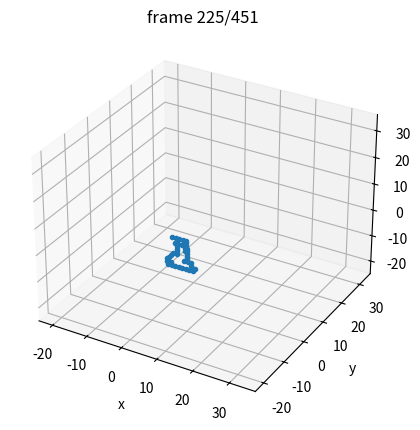

Write the Python code that produced this figure.
#!/usr/bin/env python3
"""
MC polymer collapse
3D lattice, nearest-neighbour contacts,
Metropolis with pivot / crank-shaft / end-flip moves.

PNIPAM-inspired LCST toy Hamiltonian:

    m       = # non-bonded nearest-neighbour contacts
    n_kink  = # 90° kinks along the backbone

    E(T) = -eps(T) * m
           + eta(T) * n_kink
           - 0.5 * J(T) * m**2

Temperature-dependent couplings via a smooth switch:

    s(T)   = 0.5 * [1 + tanh((T - Tc)/width)]   in [0,1]

LCST mapping (coil at low T, globule at high T):
  - Contacts turn on at high T:      eps(T) = eps_high * s(T)
  - Backbone stiffness at low T:     eta(T) = eta_low  * (1 - s(T))
  - Cooperativity turns on at high T: J(T)  = J_high  * s(T)

Low T:   eps ~ 0, eta ~ eta_low,  J ~ 0   -> stiff, extended chain
High T:  eps ~ eps_high, eta ~ 0,  J ~ J_high -> attractive + cooperative collapse
"""

from __future__ import annotations
import argparse, random, math
import numpy as np
import matplotlib.pyplot as plt
from typing import Tuple, List
from matplotlib import animation
from mpl_toolkits.mplot3d import Axes3D  # noqa: F401

Vec = Tuple[int, int, int]

# unit lattice vectors
NN_VECS: List[Vec] = [
    (1,0,0), (-1,0,0),
    (0,1,0), (0,-1,0),
    (0,0,1), (0,0,-1)
]

def add(a:Vec, b:Vec) -> Vec:
    return (a[0]+b[0], a[1]+b[1], a[2]+b[2])

def sub(a:Vec, b:Vec) -> Vec:
    return (a[0]-b[0], a[1]-b[1], a[2]-b[2])

# 90° rotations for pivot moves
ROT_X = lambda v: ( v[0],  -v[2],  v[1])
ROT_Y = lambda v: ( v[2],   v[1], -v[0])
ROT_Z = lambda v: (-v[1],   v[0],  v[2])
ROTATIONS = [ ROT_X, ROT_Y, ROT_Z ]

# ----------------------------------------------------------------------
#  tanh function for linear approximation switch and couplings
# ----------------------------------------------------------------------

def lcst_switch(T: float, Tc: float, width: float) -> float:
    """s(T) in [0,1]: 0 at low T, 1 at high T."""
    if width <= 0:
        return 0.0 if T < Tc else 1.0
    x = (T - Tc) / width
    return 0.5 * (1.0 + math.tanh(x))

# ----------------------------------------------------------------------
# Energy with contact, kink, and cooperative terms
# ----------------------------------------------------------------------

def count_contacts_and_kinks(chain: List[Vec], occ: set[Vec]) -> tuple[int, int]:
    """Return (m, n_kink)."""
    N = len(chain)

    # count non-bonded NN contacts
    contact_pairs = 0
    for i, r in enumerate(chain):
        prev = chain[i-1] if i > 0   else None
        nxt  = chain[i+1] if i < N-1 else None
        for v in NN_VECS:
            nbr = add(r, v)
            if nbr in occ and nbr not in (prev, nxt):
                contact_pairs += 1
    m = contact_pairs // 2  # each contact counted twice

    # count kinks (orthogonal consecutive bonds)
    n_kink = 0
    for i in range(1, N-1):
        u1 = sub(chain[i],   chain[i-1])
        u2 = sub(chain[i+1], chain[i])
        if u1 not in NN_VECS or u2 not in NN_VECS:
            continue
        if (u1[0]*u2[0] + u1[1]*u2[1] + u1[2]*u2[2]) == 0:
            n_kink += 1

    return m, n_kink

def energy(chain: List[Vec],
           occ: set[Vec],
           eps_T: float,
           eta_T: float = 0.0,
           J_T: float   = 0.0) -> float:
    """
    E = -eps_T * m + eta_T * n_kink - 0.5 * J_T * m^2
    """
    m, n_kink = count_contacts_and_kinks(chain, occ)
    return (-eps_T * m) + (eta_T * n_kink) - (0.5 * J_T * (m*m))

# ----------------------------------------------------------------------

def radius_of_gyration(chain:List[Vec]) -> float:
    r = np.array(chain, dtype=float)
    com = r.mean(axis=0)
    return math.sqrt(((r - com)**2).sum(axis=1).mean())

# ----------------------------------------------------------------------
# MC moves
# ----------------------------------------------------------------------

def attempt_pivot(chain, occ) -> Tuple[bool, List[Vec], set[Vec]]:
    n = len(chain)
    if n <= 3:
        return False, chain, occ
    i = random.randrange(1, n-1)
    head = chain[:i+1]
    tail = chain[i+1:]

    rot = random.choice(ROTATIONS)
    pivot = chain[i]

    new_tail = []
    new_occ = set(head)
    for r in tail:
        dr = sub(r, pivot)
        r2 = add(pivot, rot(dr))
        if r2 in new_occ:
            return False, chain, occ
        new_tail.append(r2)
        new_occ.add(r2)

    return True, head + new_tail, new_occ

def attempt_crankshaft(chain, occ):
    n = len(chain)
    if n <= 3:
        return False, chain, occ
    i = random.randrange(1, n-1)
    a, b, c = chain[i-1], chain[i], chain[i+1]

    u1 = sub(b, a)
    u2 = sub(c, b)

    if u1 not in NN_VECS or u2 not in NN_VECS:
        return False, chain, occ
    if u1 == u2 or u1 == (-u2[0], -u2[1], -u2[2]):
        return False, chain, occ
    if (u1[0]*u2[0] + u1[1]*u2[1] + u1[2]*u2[2]) != 0:
        return False, chain, occ

    b_new = add(a, u2)
    if b_new in occ:
        return False, chain, occ
    if sub(b_new, a) not in NN_VECS or sub(c, b_new) not in NN_VECS:
        return False, chain, occ

    new_chain = chain.copy()
    new_chain[i] = b_new
    new_occ = (occ - {b}) | {b_new}
    return True, new_chain, new_occ

def attempt_end_move(chain, occ) -> Tuple[bool, List[Vec], set[Vec]]:
    n = len(chain)
    if n <= 1:
        return False, chain, occ
    end = 0 if random.random() < 0.5 else n-1
    anchor = 1 if end == 0 else n-2

    candidates = []
    for v in NN_VECS:
        r_new = add(chain[end], v)
        if r_new in occ:
            continue
        if sub(r_new, chain[anchor]) in NN_VECS:
            candidates.append(r_new)

    if not candidates:
        return False, chain, occ

    r_new = random.choice(candidates)
    new_chain = chain.copy()
    old = chain[end]
    new_chain[end] = r_new
    new_occ = (occ - {old}) | {r_new}
    return True, new_chain, new_occ

MOVE_FUNCS = [attempt_pivot, attempt_crankshaft, attempt_end_move]

# ----------------------------------------------------------------------

def sample_trajectory(chain, snap_list):
    snap_list.append(np.asarray(chain, dtype=np.float64))

def render_movie(snaps, out="polymer.mp4", fps=30, stride=1):
    traj = np.asarray(snaps, dtype=float)[::stride]
    if traj.size == 0:
        return
    F = traj.shape[0]
    mins = traj.reshape(-1,3).min(0) - 2
    maxs = traj.reshape(-1,3).max(0) + 2

    fig = plt.figure(figsize=(5,5))
    ax  = fig.add_subplot(111, projection='3d')
    (line,) = ax.plot([], [], [], '-o', ms=3)
    ax.set_xlim(mins[0], maxs[0])
    ax.set_ylim(mins[1], maxs[1])
    ax.set_zlim(mins[2], maxs[2])  # fixed
    ax.set_xlabel('x'); ax.set_ylabel('y'); ax.set_zlabel('z')

    def init():
        line.set_data([], [])
        line.set_3d_properties([])
        return (line,)

    def update(f):
        r = traj[f]
        line.set_data(r[:,0], r[:,1])
        line.set_3d_properties(r[:,2])
        ax.set_title(f"frame {f+1}/{F}")
        return (line,)

    ani = animation.FuncAnimation(fig, update, init_func=init, frames=F,
                                  interval=1000/fps, blit=False)
    try:
        ani.save(out, writer=animation.FFMpegWriter(fps=fps, bitrate=1800))
    except Exception:
        ani.save(out.replace(".mp4", ".gif"), writer="pillow", fps=fps)
    plt.close(fig)

def log_schedule(total_steps, n_frames):
    xs = np.geomspace(1, total_steps, n_frames).astype(int)
    return np.unique(xs)

# ----------------------------------------------------------------------

def main() -> None:
    ap = argparse.ArgumentParser(formatter_class=argparse.ArgumentDefaultsHelpFormatter)
    ap.add_argument('--N',        type=int,   default=44,    help='chain length')
    ap.add_argument('--steps',    type=int,   default=50000, help='Monte-Carlo steps')

    ap.add_argument('--T',        type=float, default=0.5,   help='temperature (k_B=1)')
    ap.add_argument('--Tc',       type=float, default=2.0,   help='LCST crossover temperature')
    ap.add_argument('--width',    type=float, default=0.1,   help='width of LCST crossover in T')

    ap.add_argument('--eps',      type=float, default=1.0,
                    help='high-T contact strength eps_high (low-T approx 0)')
    ap.add_argument('--eta',      type=float, default=1.0,
                    help='low-T kink penalty eta_low (high-T approx 0)')
    ap.add_argument('--coop',     type=float, default=0.5,
                    help='high-T cooperative amplitude J_high (low-T approx 0)')

    ap.add_argument('--seed',     type=int,   default=42,    help='RNG seed')
    args = ap.parse_args()

    if args.seed is not None:
        random.seed(args.seed)
        np.random.seed(args.seed)

    # Temperature-dependent couplings
    sT     = lcst_switch(args.T, args.Tc, args.width)

    eps_T  = args.eps  * sT          # turns on at high T
    eta_T  = args.eta  * (1.0 - sT)  # turns off at high T (stiff at low T)
    J_T    = args.coop * sT          # turns on at high T

    print(f"T = {args.T:.3f}, Tc = {args.Tc:.3f}, width = {args.width:.3f}")
    print(f"s(T) = {sT:.3f}")
    print(f"eps(T) = {eps_T:.3f} (high-T attraction)")
    print(f"eta(T) = {eta_T:.3f} (low-T stiffness)")
    print(f"J(T)   = {J_T:.3f} (high-T cooperativity)")

    # initial chain
    chain: List[Vec] = [(i,0,0) for i in range(args.N)]
    occ = set(chain)

    E = energy(chain, occ, eps_T, eta_T, J_T)
    beta = 1.0 / args.T

    acc = 0
    snapshots = []
    sample_every = 1000

    record_interval = max(1, args.steps // 2000)
    saved_steps, E_traj2, Rg_traj2 = [], [], []
    frames_to_save = set(log_schedule(args.steps, 2000))
    frames = []

    for step in range(1, args.steps + 1):
        if step % record_interval == 0:
            saved_steps.append(step)
            E_traj2.append(E)
            Rg_traj2.append(radius_of_gyration(chain))

        move = random.choice(MOVE_FUNCS)
        ok, chain_new, occ_new = move(chain, occ)
        if not ok:
            continue

        dE = energy(chain_new, occ_new, eps_T, eta_T, J_T) - E
        if dE <= 0 or random.random() < math.exp(-beta * dE):
            chain, occ, E = chain_new, occ_new, E + dE
            acc += 1

        if step % sample_every == 0:
            sample_trajectory(chain, snapshots)

        if step in frames_to_save:
            sample_trajectory(chain, frames)

    print(f"Acceptance ratio: {acc/args.steps:.3f}")

    # averages over last 30% of recorded samples
    if len(saved_steps) > 0:
        n = len(saved_steps)
        start_idx = int(math.floor(n * 0.7))
        if start_idx < 0:
            start_idx = 0

        E_slice = np.array(E_traj2[start_idx:]) if len(E_traj2) > start_idx else np.array([E])
        Rg_slice = np.array(Rg_traj2[start_idx:]) if len(Rg_traj2) > start_idx else np.array([radius_of_gyration(chain)])

        E_mean = float(np.nanmean(E_slice))
        E_std  = float(np.nanstd(E_slice, ddof=0))
        Rg_mean = float(np.nanmean(Rg_slice))
        Rg_std  = float(np.nanstd(Rg_slice, ddof=0))

        # placeholders to keep temp_scan compatibility
        Rg_full_mean = 0.0
        Rg_full_std  = 0.0
        HH_mean = 0.0
        HH_std  = 0.0

        print(f"E_mean = {E_mean:.3f} ± {E_std:.3f}")
        print(f"Rg_back_mean = {Rg_mean:.3f} ± {Rg_std:.3f}")
        print(f"Rg_full_mean = {Rg_full_mean:.3f} ± {Rg_full_std:.3f}")
        print(f"HH_mean = {HH_mean:.3f} ± {HH_std:.3f}")

    # optional movie
    if len(frames) > 0:
        try:
            render_movie(frames, out="polymer.mp4", fps=24, stride=1)
        except Exception:
            pass

if __name__ == "__main__":
    main()
